Photos from the image-classification dataset "Data_MITOS_WSI_CMC_MEL" in the GitHub repository umid-tx/XAI_4thBrain. Its 2 classes are: mitosis, non-mitosis.

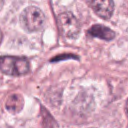
Label: non-mitosis

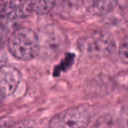
Label: mitosis

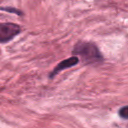
Label: non-mitosis

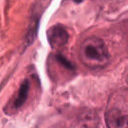
Label: mitosis

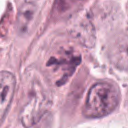
Label: mitosis

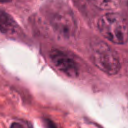
Label: non-mitosis
